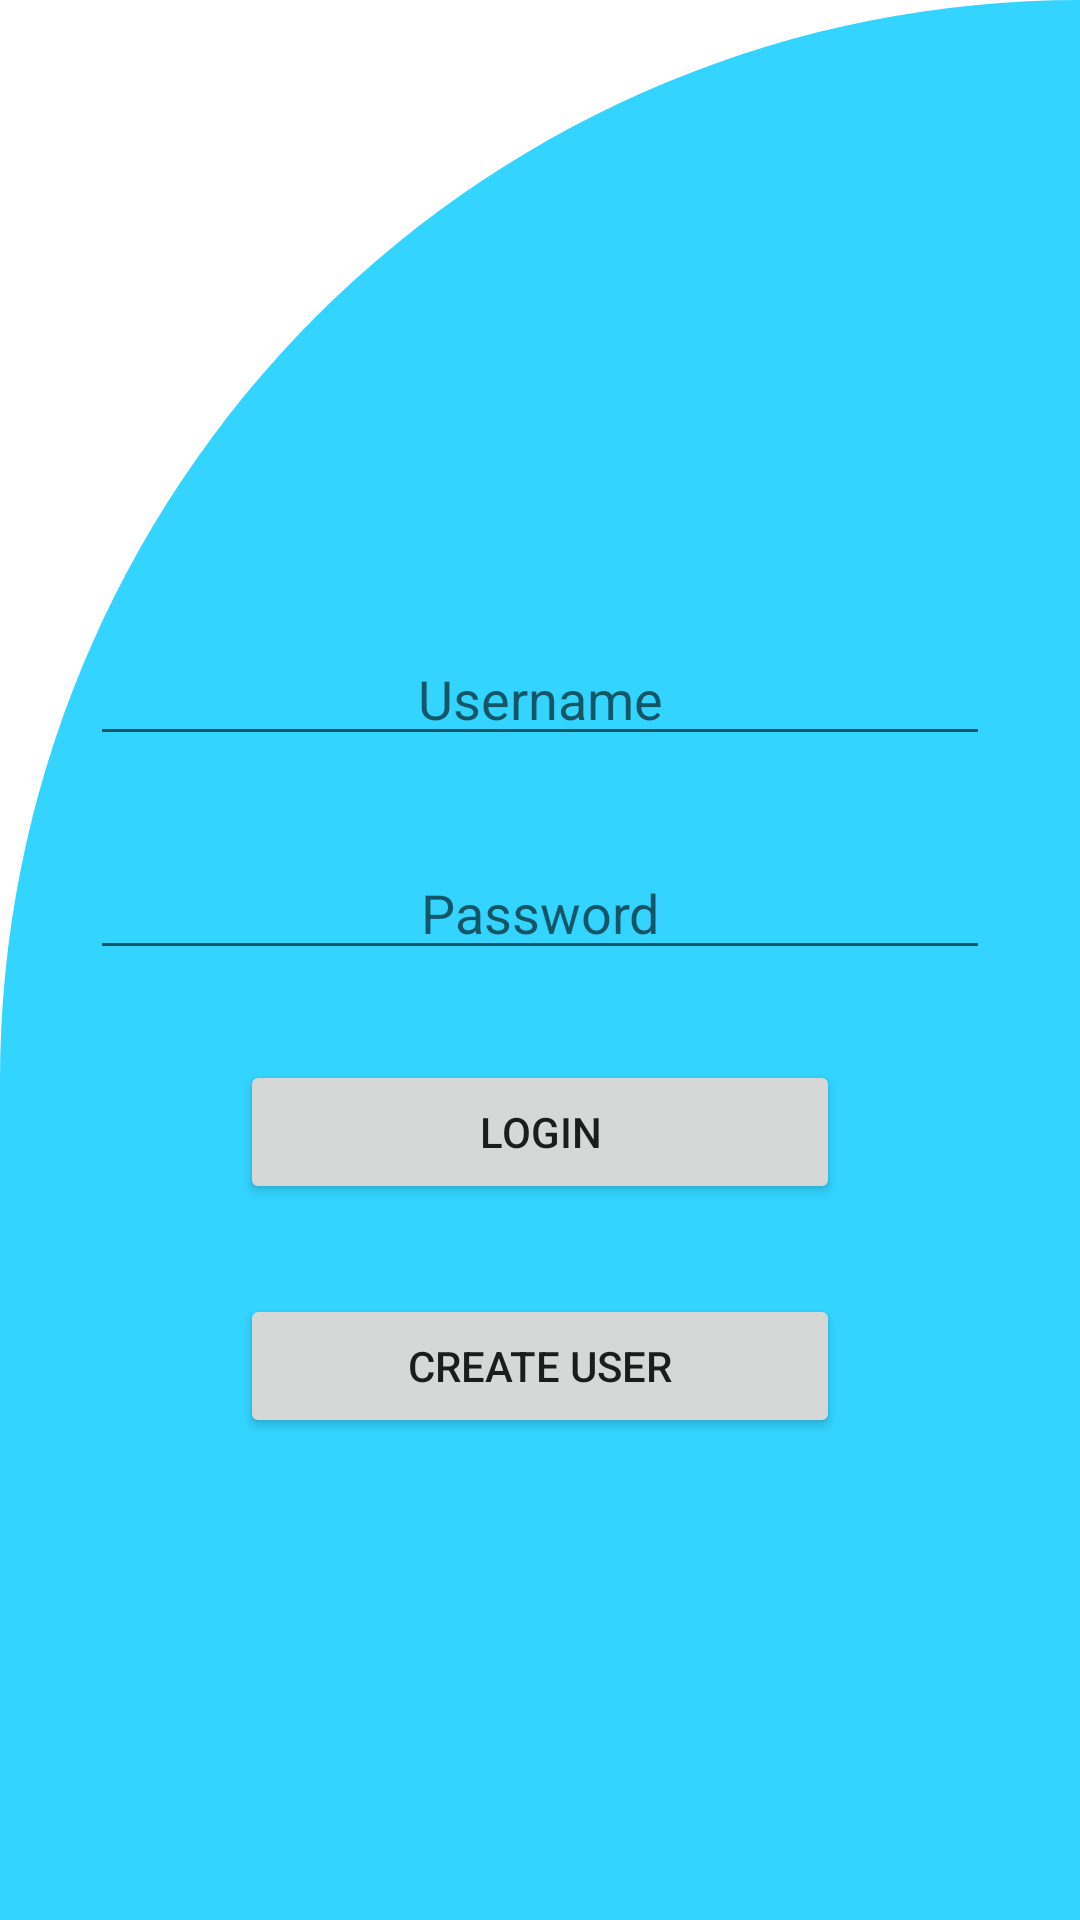

Reconstruct the res/layout file that produces this screen, plus the resources it refers to.
<!-- AndroidManifest.xml: application theme Theme.StudentScheduler -->
<!-- res/layout/activity_login.xml -->
<?xml version="1.0" encoding="utf-8"?>
<androidx.constraintlayout.widget.ConstraintLayout xmlns:android="http://schemas.android.com/apk/res/android"
    xmlns:app="http://schemas.android.com/apk/res-auto"
    xmlns:tools="http://schemas.android.com/tools"
    android:layout_width="match_parent"
    android:layout_height="match_parent"
    android:background="@drawable/cut_card_background"
    tools:context=".Activities.LoginActivity">


    <ScrollView
        android:layout_width="match_parent"
        android:layout_height="match_parent">

        <LinearLayout
            android:layout_width="match_parent"
            android:layout_height="match_parent"
            android:orientation="vertical"
            android:layout_gravity="center_horizontal|center_vertical">
            <ImageView
                android:layout_width="wrap_content"
                android:layout_height="wrap_content"
                android:src="@drawable/ic_lock"
                android:layout_gravity="center"
                android:paddingBottom="50dp"/>
        <EditText
            android:id="@+id/usernameInput"
            android:layout_width="300dp"
            android:layout_height="wrap_content"
            android:layout_gravity="center_horizontal"
            android:gravity="center"
            android:hint="Username"
            android:inputType="text" />

            <EditText
                android:id="@+id/passwordInput"
                android:layout_width="300dp"
                android:layout_height="wrap_content"
                android:layout_gravity="center_horizontal"
                android:gravity="center"
                android:inputType="textPassword"
                android:paddingTop="40dp"
                android:hint="Password"/>

            <Button
                android:id="@+id/loginButton"
                android:layout_width="200dp"
                android:layout_height="wrap_content"
                android:text="Login"
                android:layout_gravity="center"
                android:layout_marginTop="30dp"/>

            <Button
                android:id="@+id/createUser"
                android:layout_width="200dp"
                android:layout_height="wrap_content"
                android:text="Create User"
                android:layout_gravity="center"
                android:layout_marginTop="30dp"/>

        </LinearLayout>
    </ScrollView>


</androidx.constraintlayout.widget.ConstraintLayout>
<!-- resources referenced by this layout -->
<resources>
  <!-- drawable cut_card_background (drawable) -->
  <?xml version="1.0" encoding="utf-8"?>
  <shape xmlns:android="http://schemas.android.com/apk/res/android" android:shape="rectangle">
      <solid android:color="@color/colorBlue"/>
  
      <corners
          android:topLeftRadius="400dp"
          android:topRightRadius="0dp"/>
  
  </shape>
  <style name="Theme.StudentScheduler" parent="Theme.MaterialComponents.DayNight.DarkActionBar">
          
          <item name="colorPrimary">#03A9F4</item>
          <item name="colorPrimaryVariant">#2196F3</item>
          <item name="colorOnPrimary">@color/white</item>
          
          <item name="colorSecondary">@color/teal_200</item>
          <item name="colorSecondaryVariant">@color/teal_700</item>
          <item name="colorOnSecondary">@color/black</item>
          
          <item name="android:statusBarColor" tools:targetApi="l">?attr/colorPrimaryVariant</item>
          
      </style>
  <color name="colorBlue">#33d4ff</color>
  <color name="white">#FFFFFFFF</color>
  <color name="teal_200">#FF03DAC5</color>
  <color name="teal_700">#FF018786</color>
  <color name="black">#FF000000</color>
</resources>
